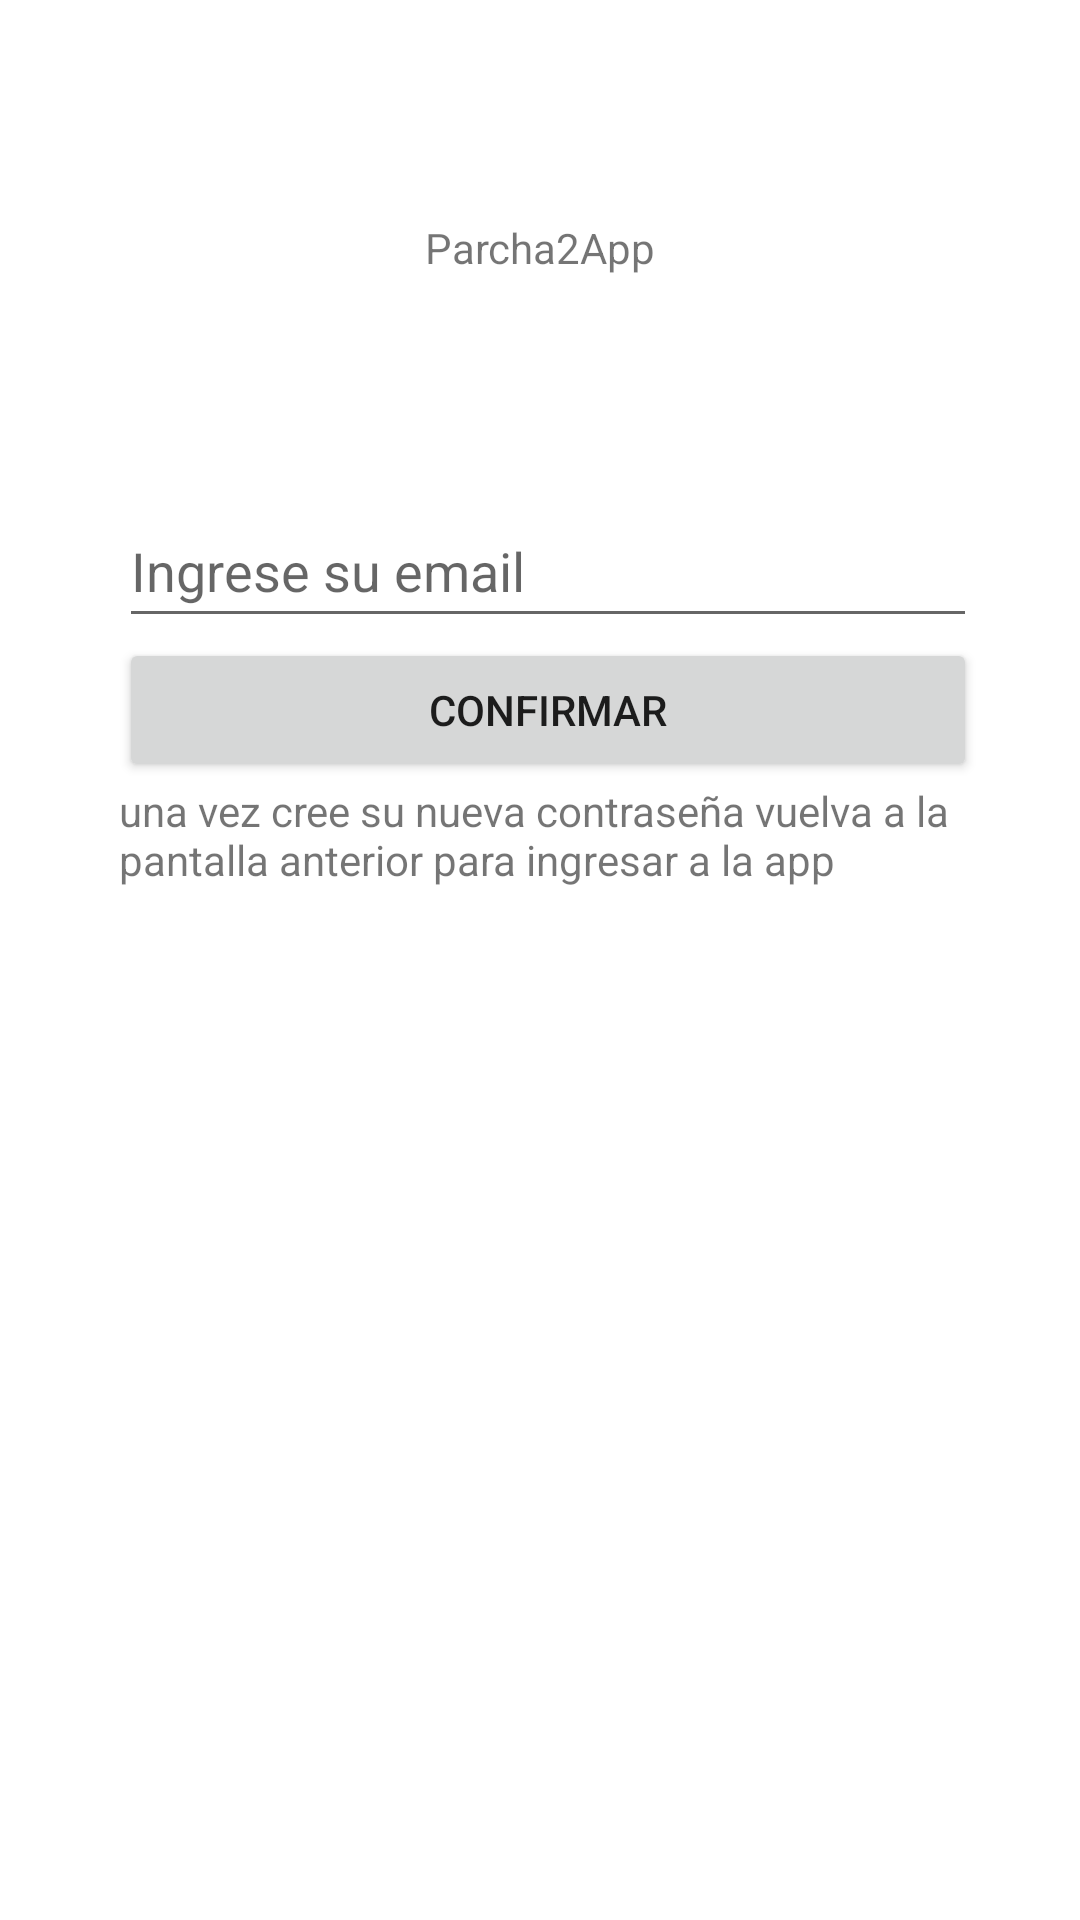

The Android layout XML behind this screen, and the referenced resources:
<!-- AndroidManifest.xml: application theme Theme.Parcha2App -->
<!-- res/layout/activity_olvido.xml -->
<?xml version="1.0" encoding="utf-8"?>
<androidx.constraintlayout.widget.ConstraintLayout xmlns:android="http://schemas.android.com/apk/res/android"
    xmlns:app="http://schemas.android.com/apk/res-auto"
    xmlns:tools="http://schemas.android.com/tools"
    android:layout_width="match_parent"
    android:layout_height="match_parent"
    tools:context=".Olvido">

    <LinearLayout
        android:id="@+id/linearLayout2"
        android:layout_width="286dp"
        android:layout_height="334dp"
        android:layout_marginStart="19dp"
        android:layout_marginTop="80dp"
        android:layout_marginEnd="14dp"
        android:orientation="vertical"
        app:layout_constraintBottom_toBottomOf="parent"
        app:layout_constraintEnd_toEndOf="parent"
        app:layout_constraintHorizontal_bias="0.5"
        app:layout_constraintStart_toStartOf="parent"
        app:layout_constraintTop_toTopOf="parent"
        app:layout_constraintVertical_bias="0.375">

        <EditText
            android:id="@+id/editTextTextEmailAddress3"
            android:layout_width="match_parent"
            android:layout_height="wrap_content"
            android:ems="10"
            android:hint="@string/email"
            android:inputType="textEmailAddress"
            android:minHeight="48dp" />

        <Button
            android:id="@+id/btn_recuperar"
            android:layout_width="match_parent"
            android:layout_height="wrap_content"
            android:onClick="restaurar"
            android:text="confirmar" />

        <TextView
            android:id="@+id/textView2"
            android:layout_width="match_parent"
            android:layout_height="wrap_content"
            android:text="una vez cree su nueva contraseña vuelva a la pantalla anterior para ingresar a la app" />
    </LinearLayout>

    <TextView
        android:id="@+id/textView5"
        android:layout_width="wrap_content"
        android:layout_height="wrap_content"
        android:text="Parcha2App"
        app:layout_constraintBottom_toTopOf="@+id/linearLayout2"
        app:layout_constraintEnd_toEndOf="parent"
        app:layout_constraintHorizontal_bias="0.5"
        app:layout_constraintStart_toStartOf="parent"
        app:layout_constraintTop_toTopOf="parent" />
</androidx.constraintlayout.widget.ConstraintLayout>
<!-- resources referenced by this layout -->
<resources>
  <string name="email">Ingrese su email</string>
  <style name="Theme.Parcha2App" parent="Theme.MaterialComponents.DayNight.DarkActionBar">
          
          <item name="colorPrimary">@color/purple_500</item>
          <item name="colorPrimaryVariant">@color/purple_700</item>
          <item name="colorOnPrimary">@color/white</item>
          
          <item name="colorSecondary">@color/teal_200</item>
          <item name="colorSecondaryVariant">@color/teal_700</item>
          <item name="colorOnSecondary">@color/black</item>
          
          <item name="android:statusBarColor" tools:targetApi="l">?attr/colorPrimaryVariant</item>
          
      </style>
  <!-- not gathered from this repository: default colours our renderer supplied (Android Studio template values) -->
  <color name="purple_500">#FF6200EE</color>
  <color name="purple_700">#FF3700B3</color>
  <color name="teal_200">#FF03DAC5</color>
  <color name="teal_700">#FF018786</color>
  <color name="black">#FF000000</color>
  <color name="white">#FFFFFFFF</color>
</resources>
